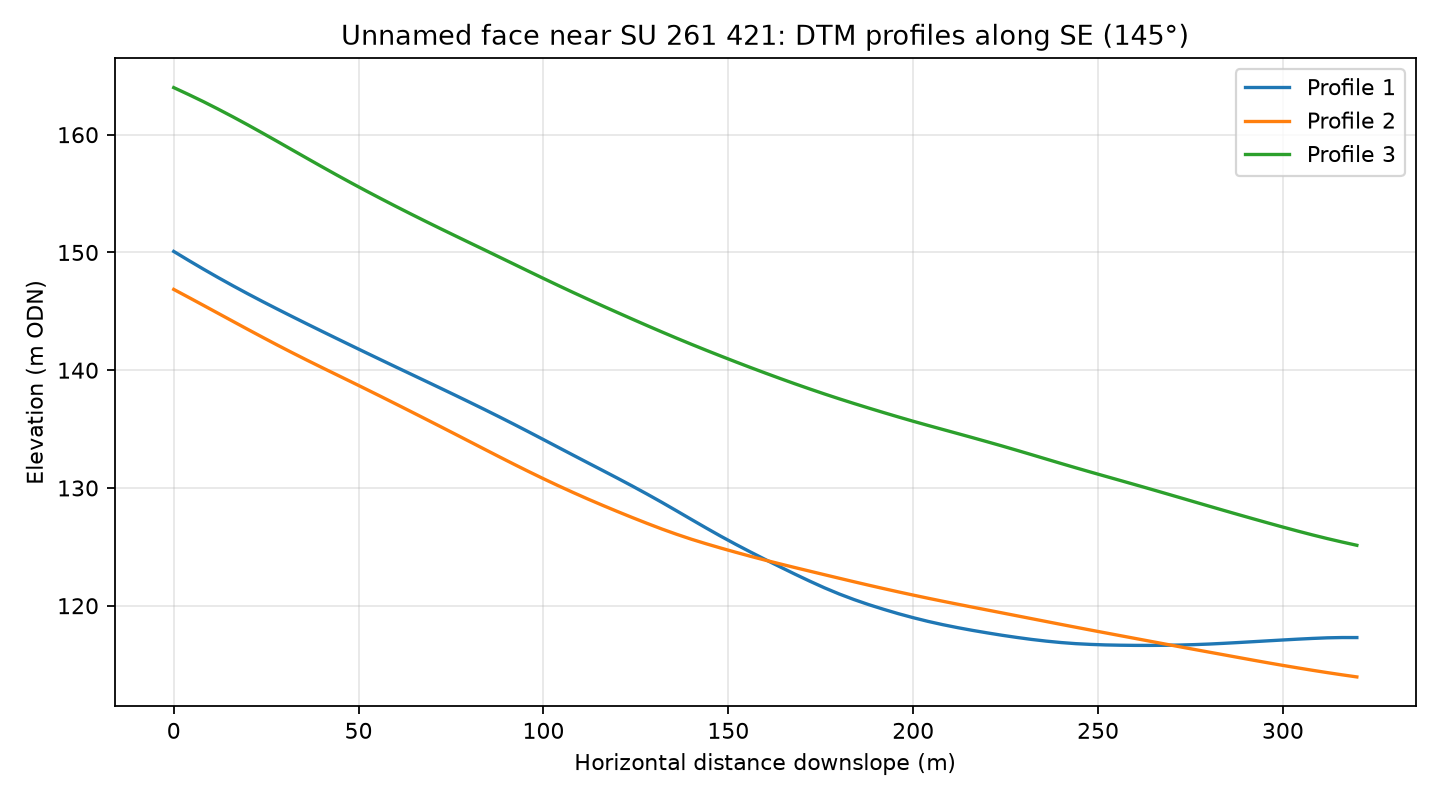

The table this chart was drawn from, first rows:
profile, distance_m, elevation_m
1, 0.0, 150.1
1, 4.0, 149.3
1, 8.0, 148.6
1, 12.0, 147.9
1, 16.0, 147.2
1, 20.0, 146.5
1, 24.0, 145.8
1, 28.0, 145.2
1, 32.0, 144.6
1, 36.0, 143.9
1, 40.0, 143.3
1, 44.0, 142.7
1, 48.0, 142.1
1, 52.0, 141.5
1, 56.0, 140.9
1, 60.0, 140.3
1, 64.0, 139.7
1, 68.0, 139.1
1, 72.0, 138.5
1, 76.0, 137.9
1, 80.0, 137.3
1, 84.0, 136.7
1, 88.0, 136
1, 92.0, 135.4
1, 96.0, 134.8
1, 100.0, 134.1
1, 104.0, 133.5
1, 108.0, 132.8
1, 112.0, 132.1
1, 116.0, 131.5
1, 120.0, 130.8
1, 124.0, 130.2
1, 128.0, 129.5
1, 132.0, 128.8
1, 136.0, 128.1
1, 140.0, 127.3
1, 144.0, 126.6
1, 148.0, 125.9
1, 152.0, 125.2
1, 156.0, 124.6
1, 160.0, 123.9
1, 164.0, 123.3
1, 168.0, 122.7
1, 172.0, 122.1
1, 176.0, 121.5
1, 180.0, 121
1, 184.0, 120.5
1, 188.0, 120.1
1, 192.0, 119.7
1, 196.0, 119.3
1, 200.0, 119
1, 204.0, 118.7
1, 208.0, 118.4
1, 212.0, 118.1
1, 216.0, 117.9
1, 220.0, 117.7
1, 224.0, 117.5
1, 228.0, 117.3
1, 232.0, 117.1
1, 236.0, 117
... 183 more rows
